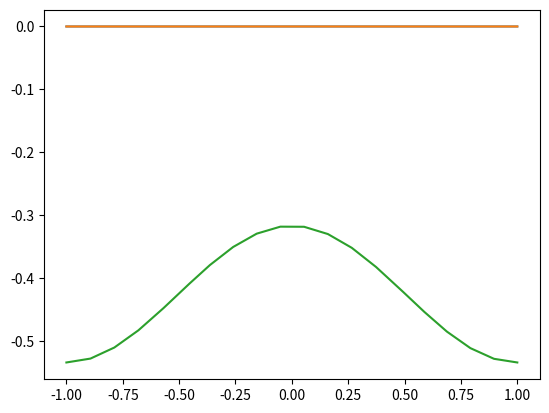
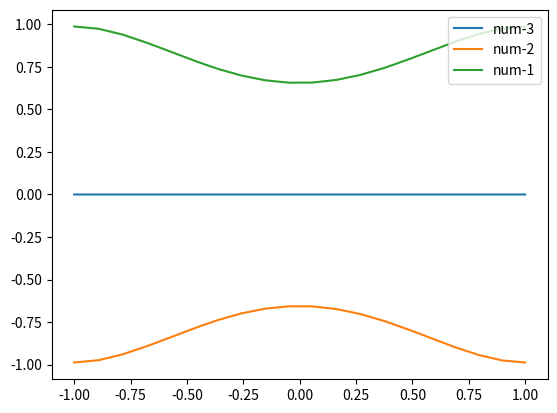

Reproduce these figures in Python, in order.
import numpy as np 
import matplotlib.pyplot as plt 

def coupled_finite_element_solver(N, n, x, alpha, couple_forward, couple_backward, f, Bc0, Bc1):
	#define general parameters
	#phi = np.zeros((N, len(x)))
	N_pos = np.linspace(min(x), max(x), N)
	Delta_x = N_pos[1]-N_pos[0]

	Nn = int(N*n)
	A   = np.zeros((Nn, Nn), dtype="complex")
	A_p = np.zeros((Nn, Nn), dtype="complex")
	b = np.zeros(Nn, dtype="complex")
	u = np.zeros((n, len(x)), dtype="complex")

	phi = np.zeros((N, len(x)), dtype="complex")
	#find form of phi's given our interval
	for i in range(N):
		sta_index = np.argmin(abs(x-(N_pos[i]-Delta_x)))
		top_index = np.argmin(abs(x-(N_pos[i]        )))
		end_index = np.argmin(abs(x-(N_pos[i]+Delta_x)))
		phi[i, sta_index:top_index]   = np.linspace(0, 1, top_index-sta_index)
		phi[i, top_index:end_index]   = np.linspace(1, 0, end_index-top_index)
	
	phi[-1, -1] = 1 #some times the last element is not included, and is therefore set to zero if this is not done
	
	#calculate matrix elements using analytical results
	# A   = phi_i  * phi_j  matrix 
	# A_p = phi_i' * phi_j' matrix 

	for j in range(n):
		for i in range(N-1):
			A_p[j*N+i,     j*N+i] += 1
			A_p[j*N+i+1,   j*N+i] -= 1
			A_p[j*N+i,   j*N+i+1] -= 1
			A_p[j*N+i+1, j*N+i+1] += 1

			A[j*N+ i, j*N+ i]     += 2*alpha[j]
			A[j*N+ i+1, j*N+i]    += 1*alpha[j]
			A[j*N+ i, j*N+ i+1]   += 1*alpha[j]
			A[j*N+ i+1, j*N+i+1]  += 2*alpha[j]

	A_p *= 1/Delta_x
	A   *= Delta_x/6

	for i in range(n-1):
		A[(i+1)*N : (i+2)*N, i*N    :(i+1)*N] += couple_forward  *np.identity(N)*Delta_x
		A[i*N     : (i+1)*N, (i+1)*N:(i+2)*N] += couple_backward *np.identity(N)*Delta_x
	print(A)
	#calculate source vector
	for j in range(n):
		for i in range(N):
			b[j*N+i] = -Delta_x*(f[j, np.argmin(abs(x-(N_pos[i]+Delta_x/2)))] + f[j, np.argmin(abs(x-(N_pos[i]-Delta_x/2)))])/2

		b[j*N+0]   = -Delta_x*(f[j, np.argmin(abs(x-(N_pos[0] + Delta_x/2)))])/2
		b[j*N+N-1] = -Delta_x*(f[j, np.argmin(abs(x-(N_pos[-1]- Delta_x/2)))])/2

		#if derivative is non-zero at boundary
		b[N*j+0]    -= Bc0[j]
		b[N*j+N-1]  += Bc1[j]

	sol = np.linalg.solve(A+A_p, b)

	#transfer back solution to regular basis
	for j in range(n):
		for i in range(N):
			u[j,:] += sol[j*N+i]*phi[i, :]
	return u


k = np.arange(-3, 3, 1)
xi = np.linspace(-1, 1, int(1e5))
q = np.zeros((len(k), len(xi)), dtype="complex")

kappa = 0.5
Sc = 1.2 
omega = 1.35
F0 = 3
Pe = F0/Sc 

gamma = np.sqrt(1j*omega/Sc )
kappa_p = np.sqrt(gamma*gamma+kappa*kappa)
rho = np.sqrt(kappa*kappa+1j*omega)
P_1 = (F0*gamma*np.tanh(gamma)/(kappa*np.cosh(kappa)))/(1-kappa_p*np.tanh(kappa)/(kappa*np.tanh(kappa_p)))

ux0  = F0*(1-np.cosh(gamma*xi)/np.cosh(gamma))/(gamma*gamma)
ux1 = (P_1*kappa*np.cosh(kappa)/(gamma*gamma))*(np.cosh(kappa*xi)/np.cosh(kappa) - np.cosh(kappa_p *xi)/np.cosh(kappa_p)) + (F0*np.tanh(gamma)/gamma)*(np.cosh(kappa_p*xi)/np.cosh(kappa_p) - xi*np.sinh(gamma*xi)/np.sinh(gamma))
uy1 = (kappa*P_1*np.sinh(kappa)/(gamma*gamma))*(np.sinh(kappa_p*xi)/np.sinh(kappa_p) - np.sinh(kappa*xi)/np.sinh(kappa))

B0 = Pe*F0*np.tanh(gamma)/(gamma*gamma*gamma*rho*rho) + Pe*F0*np.tanh(gamma)/(gamma*gamma*gamma*(Sc-1))*(np.cosh(rho*xi)/(rho*np.sinh(rho)) - np.cosh(gamma*xi)/(gamma*np.sinh(gamma)))
B0_deriv = (Pe*F0*np.tanh(gamma)/(gamma*gamma*gamma*(Sc-1)))*(np.sinh(rho*xi)/np.sinh(rho) - np.sinh(gamma*xi)/np.sinh(gamma))
B0_deriv_deriv = (Pe*F0*np.tanh(gamma)/(gamma*gamma*gamma*(Sc-1)))*(rho*np.cosh(rho*xi)/np.sinh(rho) - gamma*np.cosh(gamma*xi)/np.sinh(gamma))

#RHS_sin  = kappa*kappa*xi*B0_deriv - B0_deriv_deriv + Pe*ux1
#RHS_cos  = (ux0*kappa*xi - uy1)*B0_deriv

#q[np.argmin(abs(k+2)), :] = kappa*xi*np.conj(ux0)*np.conj(B0_deriv)/4 - np.conj(uy1)*np.conj(B0_deriv)/4
q[np.argmin(abs(k+1)), :] = kappa*kappa*xi*np.conj(B0_deriv)/2 - 2*np.conj(B0_deriv_deriv)/2 + Pe*np.conj(ux1)/2
#q[np.argmin(abs(k-0)), :] = kappa*xi*(ux0*np.conj(B0_deriv) + np.conj(ux0)*B0_deriv) - uy1*np.conj(B0_deriv) - np.conj(uy1)*B0_deriv
q[np.argmin(abs(k-1)), :] = kappa*kappa*xi*B0_deriv/2 - 2*B0_deriv_deriv/2 + Pe*ux1/2
#q[np.argmin(abs(k-2)), :] = kappa*xi*ux0*B0_deriv/4 - uy1*B0_deriv/4


p_np2 = 1j*omega*k + kappa*kappa
Delta = xi[1]-xi[0]



#works for differential equation with constant terms, now just need coupeling to work as well
n = len(k) #number of vectors
N = 20 #length of each vector 
N_pos = np.linspace(min(xi), max(xi), N)

alpha = p_np2 #self-interaction

#coupleing between vectors
couple_forward  =  np.zeros(N, dtype="complex")
couple_backward =  np.zeros(N, dtype="complex")

for i in range(N):
	couple_backward[i] = Delta*(ux0[np.argmin(abs(xi-(N_pos[i]+Delta/2)))] + ux0[np.argmin(abs(xi-(N_pos[i]-Delta/2)))])/2

couple_backward[0]   = Delta*(ux0[np.argmin(abs(xi-(N_pos[0] + Delta/2)))])/2
couple_backward[-1]  = Delta*(ux0[np.argmin(abs(xi-(N_pos[-1]- Delta/2)))])/2
couple_backward *= kappa 

couple_forward = np.conj(couple_backward)

#since integral over last and first basis function is half the value of the others
couple_backward[0]  *= 0.5
couple_backward[-1] *= 0.5 

couple_forward[0]  *= 0.5
couple_forward[-1] *= 0.5 

#boundary conditions
Bc0 = np.zeros(n, dtype="complex")
Bc1 = np.zeros(n, dtype="complex")


sol = coupled_finite_element_solver(N, n, xi, alpha, couple_backward, couple_forward, q, Bc0, Bc1)

for i in range(int(len(sol[:,0])/2)):
	plt.figure(1)
	plt.plot(xi, np.real(sol[i,:]+sol[-i]), label="num"+str(k[i]))

	plt.figure(2)
	plt.plot(xi, np.imag(sol[i,:]+sol[-i-1]), label="num"+str(k[i]))

plt.legend(loc="best")
plt.show()
